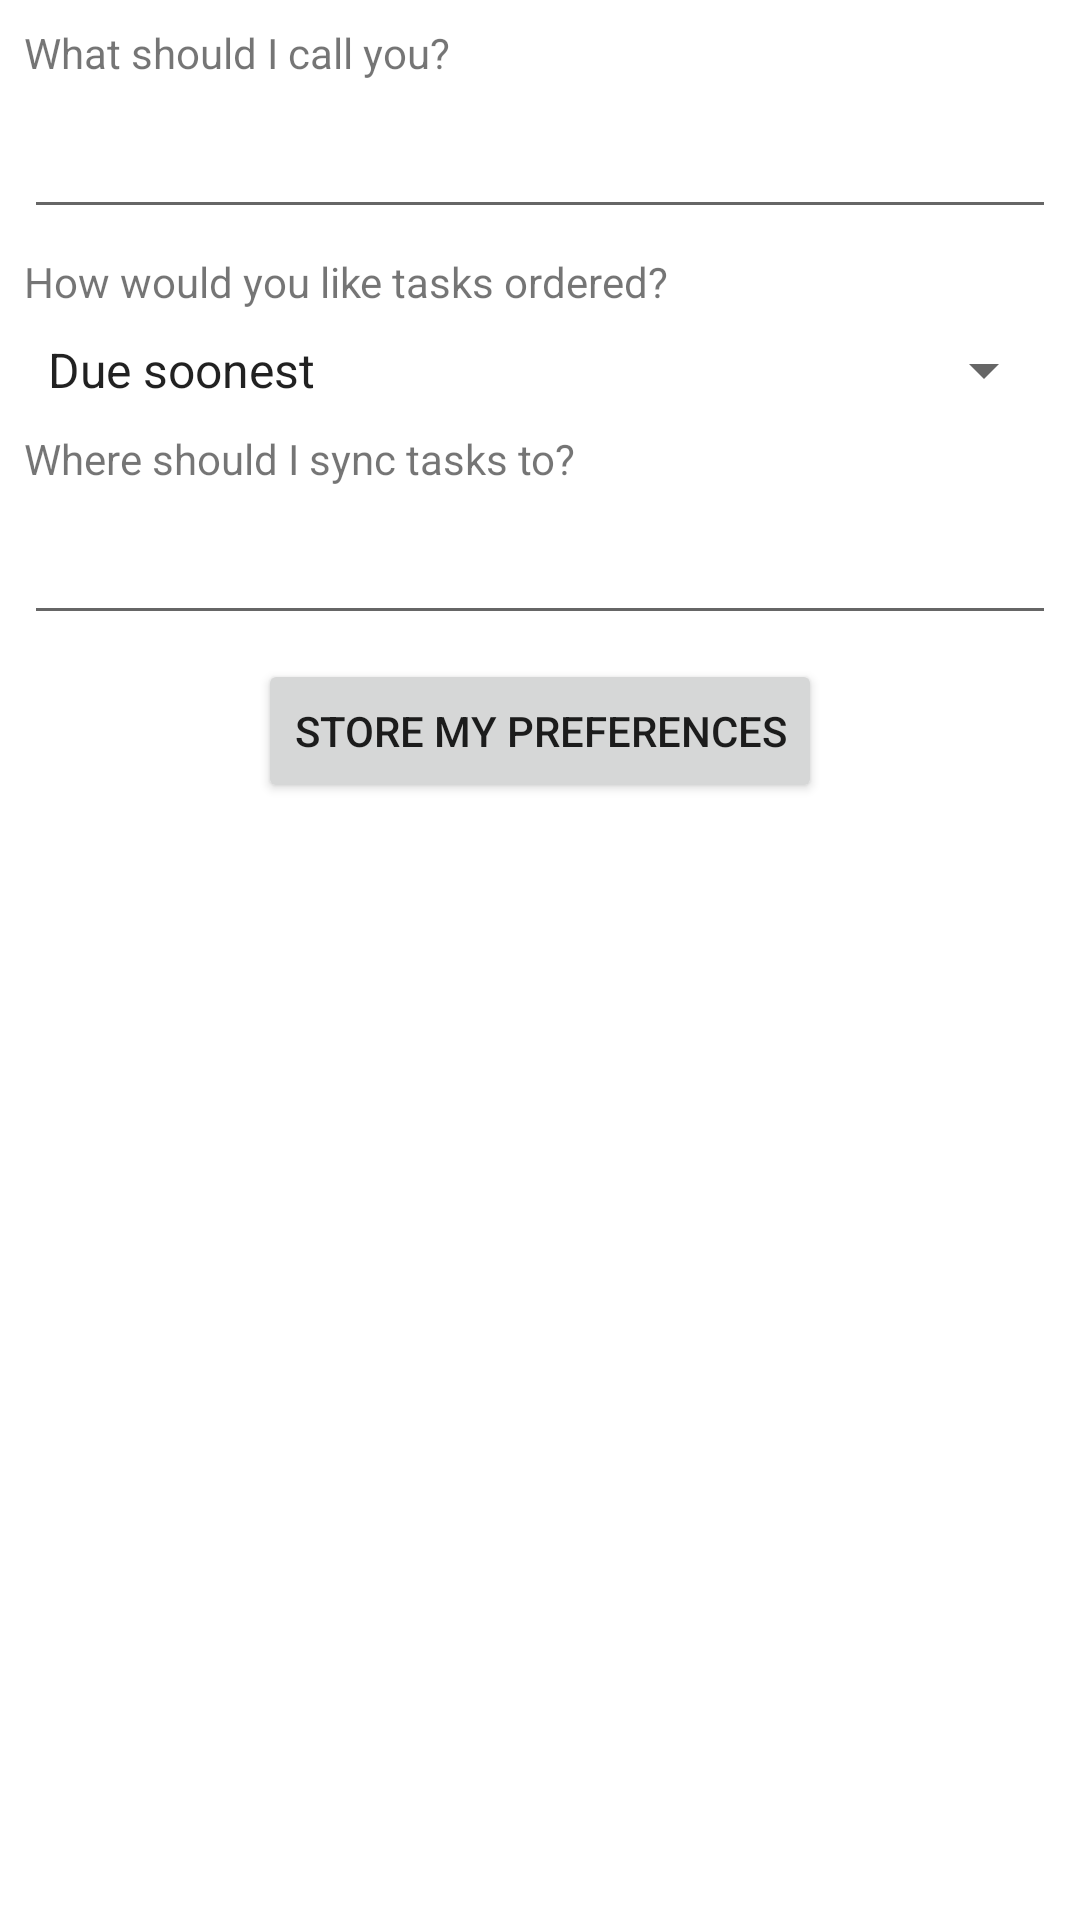

Produce the Android XML layout that renders to this screen, including the resource entries it uses.
<!-- AndroidManifest.xml: application theme Theme.RGtodU -->
<!-- res/layout/fragment_personalise.xml -->
<?xml version="1.0" encoding="utf-8"?>
<androidx.constraintlayout.widget.ConstraintLayout xmlns:android="http://schemas.android.com/apk/res/android"
xmlns:app="http://schemas.android.com/apk/res-auto"
xmlns:tools="http://schemas.android.com/tools"
android:layout_width="match_parent"
android:layout_height="match_parent"
tools:context=".PersonaliseFragment">

<TextView
    android:id="@+id/tv_personalise_name"
    android:layout_width="wrap_content"
    android:layout_height="wrap_content"
    android:layout_marginStart="8dp"
    android:layout_marginLeft="8dp"
    android:layout_marginTop="8dp"
    android:text="@string/tv_personalise_name"
    app:layout_constraintStart_toStartOf="parent"
    app:layout_constraintTop_toTopOf="parent" />

    <EditText
        android:id="@+id/et_personalise_name"
        android:layout_width="0dp"
        android:layout_height="wrap_content"
        android:layout_marginTop="8dp"
        android:layout_marginEnd="8dp"
        android:ems="10"
        android:inputType="textPersonName"
        app:layout_constraintEnd_toEndOf="parent"
        app:layout_constraintStart_toStartOf="@+id/tv_personalise_name"
        app:layout_constraintTop_toBottomOf="@+id/tv_personalise_name" />

<TextView
    android:id="@+id/tv_personalise_task_order"
    android:layout_width="wrap_content"
    android:layout_height="wrap_content"
    android:layout_marginTop="8dp"
    android:text="@string/tv_personalise_task_order"
    app:layout_constraintStart_toStartOf="@+id/et_personalise_name"
    app:layout_constraintTop_toBottomOf="@+id/et_personalise_name" />

<Spinner
    android:id="@+id/sp_personalise_task_order"
    android:layout_width="0dp"
    android:layout_height="wrap_content"
    android:layout_marginStart="8dp"
    android:layout_marginLeft="8dp"
    android:layout_marginTop="8dp"
    android:layout_marginEnd="8dp"
    android:layout_marginRight="8dp"
    android:entries="@array/sp_personalise_task_order"
    app:layout_constraintEnd_toEndOf="parent"
    app:layout_constraintStart_toStartOf="parent"
    app:layout_constraintTop_toBottomOf="@+id/tv_personalise_task_order" />

<Button
    android:id="@+id/btn_personalise_save"
    android:layout_width="wrap_content"
    android:layout_height="wrap_content"
    android:layout_marginTop="8dp"
    android:text="@string/btn_personalise_save"
    app:layout_constraintEnd_toEndOf="parent"
    app:layout_constraintStart_toStartOf="parent"
    app:layout_constraintTop_toBottomOf="@+id/et_personalise_cloud_details" />

<TextView
    android:id="@+id/tv_personalise_cloud_details"
    android:layout_width="wrap_content"
    android:layout_height="wrap_content"
    android:layout_marginTop="8dp"
    android:text="@string/tv_personalise_cloud_details"
    app:layout_constraintStart_toStartOf="@+id/sp_personalise_task_order"
    app:layout_constraintTop_toBottomOf="@+id/sp_personalise_task_order" />

<EditText
    android:id="@+id/et_personalise_cloud_details"
    android:layout_width="0dp"
    android:layout_height="wrap_content"
    android:layout_marginTop="8dp"
    android:layout_marginEnd="8dp"
    android:layout_marginRight="8dp"
    android:ems="10"
    android:inputType="textPersonName"
    app:layout_constraintEnd_toEndOf="parent"
    app:layout_constraintHorizontal_bias="1.0"
    app:layout_constraintStart_toStartOf="@+id/tv_personalise_cloud_details"
    app:layout_constraintTop_toBottomOf="@+id/tv_personalise_cloud_details" />
</androidx.constraintlayout.widget.ConstraintLayout>
<!-- resources referenced by this layout -->
<resources>
  <string-array name="sp_personalise_task_order">
          <item>Due soonest</item>
          <item>Newest</item>
          <item>Oldest</item>
          <item>Name (A-Z)</item>
          <item>Name (Z-A)</item>
      </string-array>
  <string name="btn_personalise_save">Store my preferences</string>
  <string name="tv_personalise_cloud_details">Where should I sync tasks to?</string>
  <string name="tv_personalise_name">What should I call you?</string>
  <string name="tv_personalise_task_order">How would you like tasks ordered?</string>
  <style name="Theme.RGtodU" parent="Theme.MaterialComponents.DayNight.DarkActionBar">
          
          <item name="colorPrimary">@color/purple_500</item>
          <item name="colorPrimaryVariant">@color/purple_700</item>
          <item name="colorOnPrimary">@color/white</item>
          
          <item name="colorSecondary">@color/teal_200</item>
          <item name="colorSecondaryVariant">@color/teal_700</item>
          <item name="colorOnSecondary">@color/black</item>
          
          <item name="android:statusBarColor" tools:targetApi="l">?attr/colorPrimaryVariant</item>
          
      </style>
  <!-- not gathered from this repository: default colours our renderer supplied (Android Studio template values) -->
  <color name="purple_500">#FF6200EE</color>
  <color name="purple_700">#FF3700B3</color>
  <color name="teal_200">#FF03DAC5</color>
  <color name="teal_700">#FF018786</color>
  <color name="black">#FF000000</color>
  <color name="white">#FFFFFFFF</color>
</resources>
